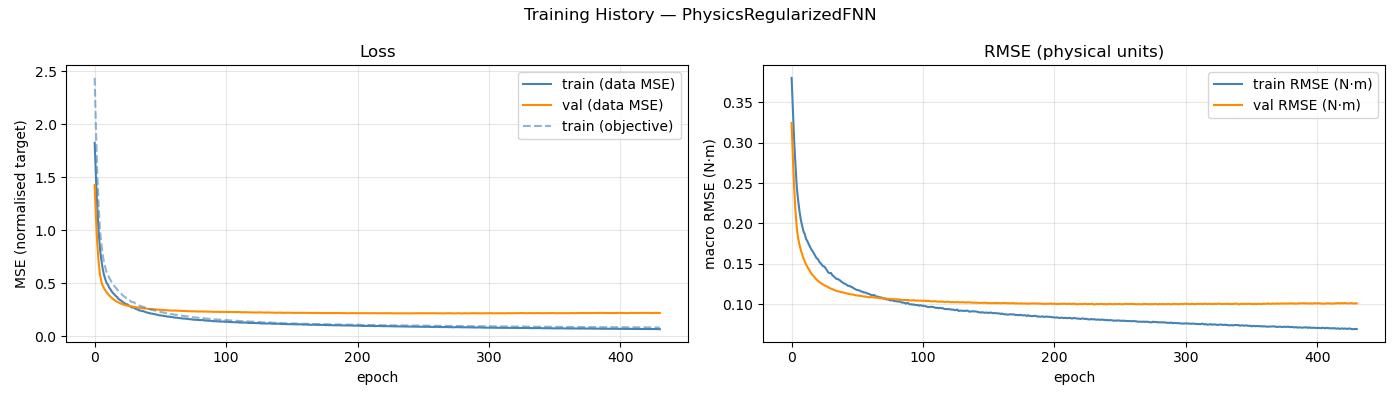

Values plotted in this chart, from the file beside it:
epoch, train_loss, val_loss, train_rmse, val_rmse, train_loss_obj
1, 1.826, 1.427, 0.3803, 0.3245, 2.438
2, 1.496, 1.114, 0.34, 0.2805, 1.941
3, 1.209, 0.8738, 0.3009, 0.2432, 1.529
4, 0.9918, 0.7009, 0.2708, 0.2138, 1.238
5, 0.832, 0.5878, 0.2438, 0.1936, 1.01
6, 0.7285, 0.5201, 0.2284, 0.1814, 0.882
7, 0.6452, 0.4815, 0.2153, 0.1737, 0.781
8, 0.5846, 0.4561, 0.2048, 0.1672, 0.7046
9, 0.5426, 0.4358, 0.1972, 0.1618, 0.6534
10, 0.5051, 0.417, 0.1904, 0.157, 0.6082
11, 0.4891, 0.4007, 0.1869, 0.1528, 0.5868
12, 0.4618, 0.386, 0.1808, 0.1491, 0.5531
13, 0.4419, 0.3736, 0.1781, 0.1463, 0.5308
14, 0.4236, 0.3622, 0.1744, 0.1435, 0.5098
15, 0.4072, 0.3513, 0.171, 0.1404, 0.4908
16, 0.3944, 0.3422, 0.168, 0.1379, 0.4735
17, 0.3815, 0.3334, 0.1656, 0.1359, 0.4583
18, 0.3715, 0.3264, 0.1627, 0.1343, 0.4449
19, 0.3553, 0.3202, 0.1595, 0.1322, 0.4279
20, 0.3444, 0.3138, 0.1569, 0.1305, 0.4116
21, 0.3384, 0.308, 0.1559, 0.1291, 0.4056
22, 0.3271, 0.3035, 0.1529, 0.1276, 0.3912
23, 0.3189, 0.3, 0.1508, 0.1264, 0.3795
24, 0.3115, 0.2956, 0.1488, 0.1253, 0.3712
25, 0.3021, 0.2919, 0.1469, 0.1244, 0.3605
26, 0.3015, 0.2891, 0.1465, 0.1232, 0.3588
27, 0.2905, 0.2875, 0.144, 0.1225, 0.346
28, 0.2828, 0.2847, 0.1416, 0.1219, 0.3349
29, 0.2732, 0.2823, 0.1391, 0.121, 0.3243
30, 0.2725, 0.2799, 0.1384, 0.1198, 0.3213
31, 0.271, 0.2775, 0.1386, 0.1192, 0.321
32, 0.2602, 0.2754, 0.1358, 0.1186, 0.3074
33, 0.2556, 0.273, 0.1346, 0.1179, 0.3017
34, 0.2514, 0.271, 0.1331, 0.1172, 0.2965
35, 0.2435, 0.2694, 0.1313, 0.1165, 0.2881
36, 0.243, 0.2671, 0.1313, 0.116, 0.2868
37, 0.2378, 0.2659, 0.1301, 0.1158, 0.2813
38, 0.2379, 0.2647, 0.1292, 0.1152, 0.279
39, 0.232, 0.2638, 0.1277, 0.1149, 0.2724
40, 0.2277, 0.2617, 0.1266, 0.1144, 0.2675
41, 0.2234, 0.2601, 0.1255, 0.1143, 0.2624
42, 0.2215, 0.2594, 0.1251, 0.1138, 0.2602
43, 0.2181, 0.2586, 0.1237, 0.1133, 0.2551
44, 0.2145, 0.2574, 0.1227, 0.1129, 0.2504
45, 0.2134, 0.2564, 0.1228, 0.1125, 0.2497
46, 0.2097, 0.2548, 0.1216, 0.1121, 0.2451
47, 0.2093, 0.2543, 0.1213, 0.112, 0.244
48, 0.2039, 0.2536, 0.1199, 0.1118, 0.2386
49, 0.2032, 0.2515, 0.1191, 0.1113, 0.2363
50, 0.1984, 0.2507, 0.118, 0.1108, 0.2316
51, 0.1969, 0.2502, 0.1175, 0.1107, 0.2291
52, 0.196, 0.2489, 0.117, 0.1106, 0.2271
53, 0.1947, 0.2488, 0.1167, 0.1103, 0.2265
54, 0.1901, 0.2475, 0.1155, 0.1101, 0.2209
55, 0.191, 0.2463, 0.1154, 0.1097, 0.2206
56, 0.1862, 0.2459, 0.1144, 0.1093, 0.2165
57, 0.1862, 0.2459, 0.1144, 0.1096, 0.2163
58, 0.1856, 0.2445, 0.1139, 0.1092, 0.2145
59, 0.182, 0.243, 0.113, 0.1088, 0.2103
60, 0.1824, 0.2424, 0.1127, 0.1084, 0.2096
... 371 more rows
